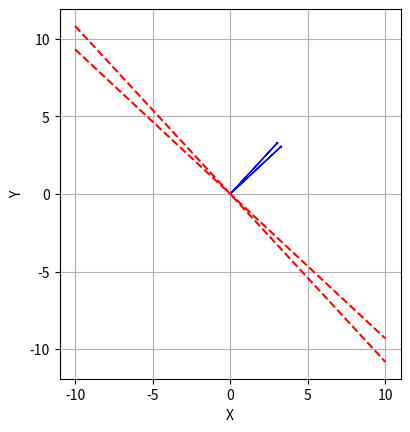

The matplotlib source for this figure: (Note: this script raises an exception after producing the figure.)
import numpy as np
import matplotlib.pyplot as plt

def plot_gradients(gradients, points):
    fig, ax = plt.subplots()

    # Plot gradients
    for grad, point in zip(gradients, points):
        ax.arrow(point[0], point[1], grad[0]/100, grad[1]/100, head_width=0.1, head_length=0.1, fc='blue', ec='blue')
    
        # Calculate perpendicular line
        x = np.linspace(-10, 10)
        y = (-grad[1]*x)/grad[0]

        #perp_grad = np.array([-grad[1], grad[0]])  # Perpendicular gradient
        #perp_line = np.vstack((point - 10 * perp_grad, point + 10 * perp_grad))  # Extend the line for visualization
        
        # Plot perpendicular line
        ax.plot(x, y, linestyle='--', color='red')

    ax.set_aspect('equal', adjustable='box')
    ax.set_xlabel('X')
    ax.set_ylabel('Y')
    ax.grid(True)
    plt.show()

# Example usage
gradients = [np.array([300.1943717671469, 325.0187035194021]), np.array([323.98348405788977, 301.9276150517999])]  # Example gradients
points = [np.array([0, 0]), np.array([0, 0])]  # Corresponding points


plot_gradients(gradients, points)


plt.arrow(point[0], point[1], -gradient[1]/70*((-1)**(i+1)), gradient[0]/70*((-1)**(i+1)), color='blue')
